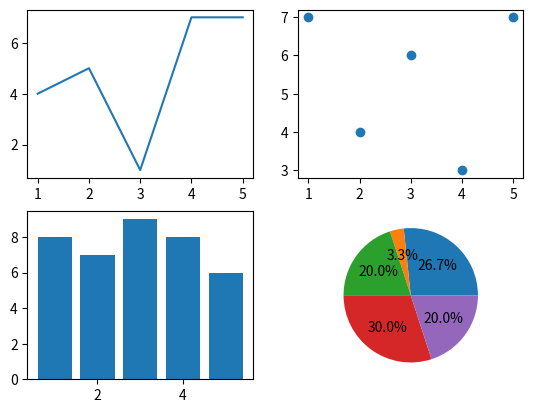

Reproduce this figure in Python.
import matplotlib.pyplot as plt
import random
figure,axes=plt.subplots(2,2)#两行两列
# 第一个绘图区
axes[0,0].plot([1,2,3,4,5],[random.randint(1,10) for i in range(5)])
# 第二个绘图区
axes[0,1].scatter([1,2,3,4,5],[random.randint(1,10) for i in range(5)])
# 第三个绘图区
axes[1,0].bar([1,2,3,4,5],[random.randint(1,10) for i in range(5)])
# 第四个绘图区
axes[1,1].pie([random.randint(1,10) for i in range(5)],autopct='%1.1f%%')
plt.show()